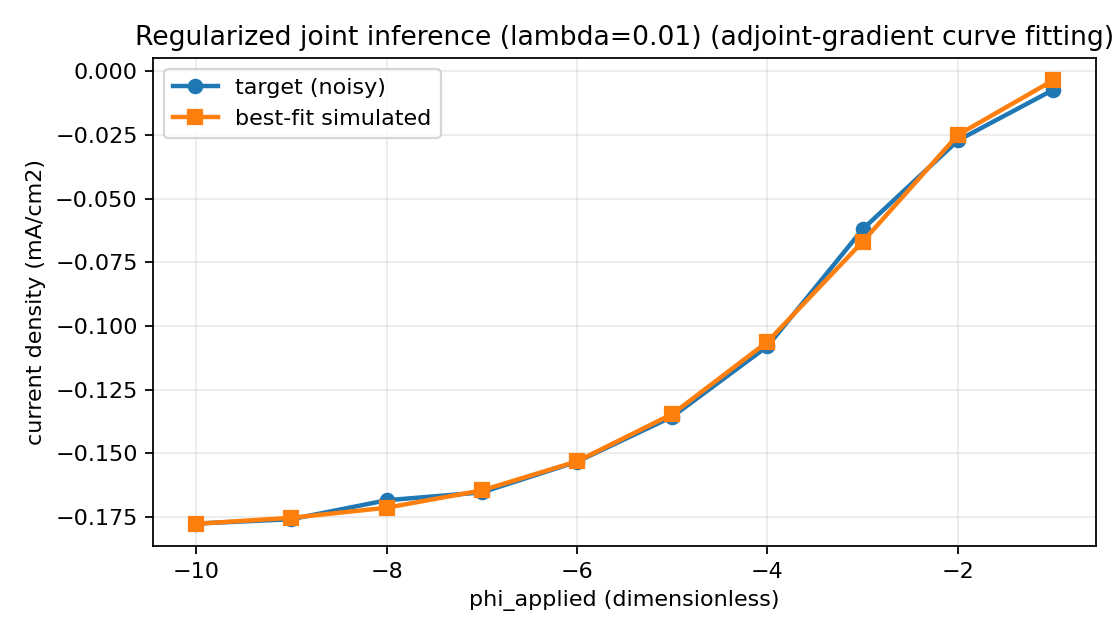

The table this chart was drawn from, first rows:
phi_applied, target_current_density, simulated_current_density
-1, -0.007374, -0.003624
-2, -0.02721, -0.02503
-3, -0.06203, -0.06691
-4, -0.108, -0.1062
-5, -0.1356, -0.1346
-6, -0.1532, -0.1531
-7, -0.1653, -0.1645
-8, -0.1683, -0.1713
-9, -0.1758, -0.1752
-10, -0.1775, -0.1776
